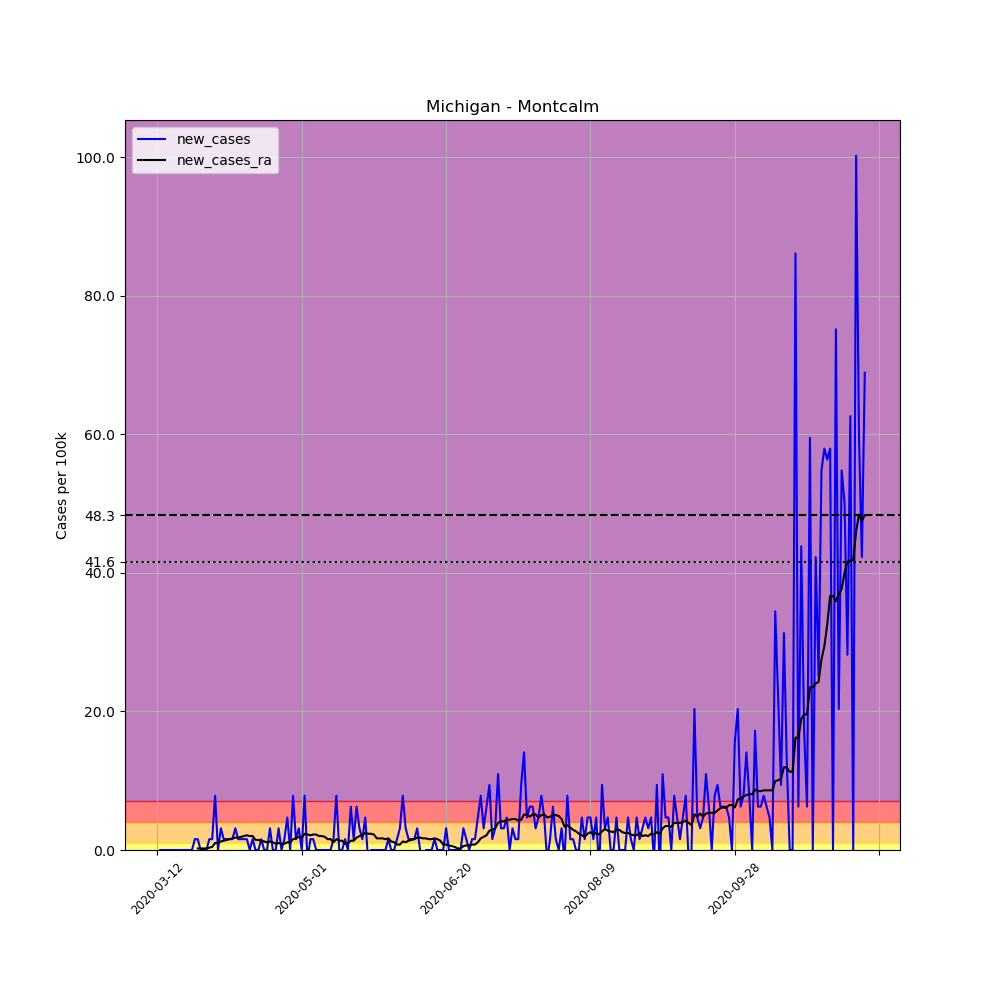

The data file committed next to this chart (first rows):
, date, county, state, fips, cases, deaths, COUNTY, STNAME, CTYNAME, POPESTIMATE2019, per_100k, new_cases, new_cases_ra
54724, 2020-03-12, Montcalm, Michigan, 26117, 1, 0, 117, Michigan, Montcalm, 63888, 1.565, , 
54725, 2020-03-13, Montcalm, Michigan, 26117, 1, 0, 117, Michigan, Montcalm, 63888, 1.565, 0.0, 
54726, 2020-03-14, Montcalm, Michigan, 26117, 1, 0, 117, Michigan, Montcalm, 63888, 1.565, 0.0, 
54727, 2020-03-15, Montcalm, Michigan, 26117, 1, 0, 117, Michigan, Montcalm, 63888, 1.565, 0.0, 
54728, 2020-03-16, Montcalm, Michigan, 26117, 1, 0, 117, Michigan, Montcalm, 63888, 1.565, 0.0, 
54729, 2020-03-17, Montcalm, Michigan, 26117, 1, 0, 117, Michigan, Montcalm, 63888, 1.565, 0.0, 
54730, 2020-03-18, Montcalm, Michigan, 26117, 1, 0, 117, Michigan, Montcalm, 63888, 1.565, 0.0, 
54731, 2020-03-19, Montcalm, Michigan, 26117, 1, 0, 117, Michigan, Montcalm, 63888, 1.565, 0.0, 
54732, 2020-03-20, Montcalm, Michigan, 26117, 1, 0, 117, Michigan, Montcalm, 63888, 1.565, 0.0, 
54733, 2020-03-21, Montcalm, Michigan, 26117, 1, 0, 117, Michigan, Montcalm, 63888, 1.565, 0.0, 
54734, 2020-03-22, Montcalm, Michigan, 26117, 1, 0, 117, Michigan, Montcalm, 63888, 1.565, 0.0, 
54735, 2020-03-23, Montcalm, Michigan, 26117, 1, 0, 117, Michigan, Montcalm, 63888, 1.565, 0.0, 
54736, 2020-03-24, Montcalm, Michigan, 26117, 1, 0, 117, Michigan, Montcalm, 63888, 1.565, 0.0, 
54737, 2020-03-25, Montcalm, Michigan, 26117, 2, 0, 117, Michigan, Montcalm, 63888, 3.13, 1.565, 
54738, 2020-03-26, Montcalm, Michigan, 26117, 3, 0, 117, Michigan, Montcalm, 63888, 4.696, 1.565, 0.2236
54739, 2020-03-27, Montcalm, Michigan, 26117, 3, 0, 117, Michigan, Montcalm, 63888, 4.696, 0.0, 0.2236
54740, 2020-03-28, Montcalm, Michigan, 26117, 3, 0, 117, Michigan, Montcalm, 63888, 4.696, 0.0, 0.2236
54741, 2020-03-29, Montcalm, Michigan, 26117, 3, 0, 117, Michigan, Montcalm, 63888, 4.696, 0.0, 0.2236
54742, 2020-03-30, Montcalm, Michigan, 26117, 4, 0, 117, Michigan, Montcalm, 63888, 6.261, 1.565, 0.3354
54743, 2020-03-31, Montcalm, Michigan, 26117, 5, 0, 117, Michigan, Montcalm, 63888, 7.826, 1.565, 0.4472
54744, 2020-04-01, Montcalm, Michigan, 26117, 10, 0, 117, Michigan, Montcalm, 63888, 15.65, 7.826, 1.006
54745, 2020-04-02, Montcalm, Michigan, 26117, 10, 0, 117, Michigan, Montcalm, 63888, 15.65, 0.0, 1.006
54746, 2020-04-03, Montcalm, Michigan, 26117, 12, 0, 117, Michigan, Montcalm, 63888, 18.78, 3.13, 1.23
54747, 2020-04-04, Montcalm, Michigan, 26117, 13, 0, 117, Michigan, Montcalm, 63888, 20.35, 1.565, 1.342
54748, 2020-04-05, Montcalm, Michigan, 26117, 14, 0, 117, Michigan, Montcalm, 63888, 21.91, 1.565, 1.453
54749, 2020-04-06, Montcalm, Michigan, 26117, 15, 0, 117, Michigan, Montcalm, 63888, 23.48, 1.565, 1.565
54750, 2020-04-07, Montcalm, Michigan, 26117, 16, 1, 117, Michigan, Montcalm, 63888, 25.04, 1.565, 1.677
54751, 2020-04-08, Montcalm, Michigan, 26117, 18, 1, 117, Michigan, Montcalm, 63888, 28.17, 3.13, 1.789
54752, 2020-04-09, Montcalm, Michigan, 26117, 19, 1, 117, Michigan, Montcalm, 63888, 29.74, 1.565, 1.789
54753, 2020-04-10, Montcalm, Michigan, 26117, 20, 1, 117, Michigan, Montcalm, 63888, 31.3, 1.565, 1.901
54754, 2020-04-11, Montcalm, Michigan, 26117, 21, 1, 117, Michigan, Montcalm, 63888, 32.87, 1.565, 2.012
54755, 2020-04-12, Montcalm, Michigan, 26117, 22, 1, 117, Michigan, Montcalm, 63888, 34.44, 1.565, 2.124
54756, 2020-04-13, Montcalm, Michigan, 26117, 22, 1, 117, Michigan, Montcalm, 63888, 34.44, 0.0, 2.012
54757, 2020-04-14, Montcalm, Michigan, 26117, 23, 1, 117, Michigan, Montcalm, 63888, 36, 1.565, 2.012
54758, 2020-04-15, Montcalm, Michigan, 26117, 23, 1, 117, Michigan, Montcalm, 63888, 36, 0.0, 1.453
54759, 2020-04-16, Montcalm, Michigan, 26117, 23, 1, 117, Michigan, Montcalm, 63888, 36, 0.0, 1.453
54760, 2020-04-17, Montcalm, Michigan, 26117, 24, 1, 117, Michigan, Montcalm, 63888, 37.57, 1.565, 1.342
54761, 2020-04-18, Montcalm, Michigan, 26117, 24, 1, 117, Michigan, Montcalm, 63888, 37.57, 0.0, 1.23
54762, 2020-04-19, Montcalm, Michigan, 26117, 24, 1, 117, Michigan, Montcalm, 63888, 37.57, 0.0, 1.118
54763, 2020-04-20, Montcalm, Michigan, 26117, 26, 1, 117, Michigan, Montcalm, 63888, 40.7, 3.13, 1.23
54764, 2020-04-21, Montcalm, Michigan, 26117, 26, 1, 117, Michigan, Montcalm, 63888, 40.7, 0.0, 1.118
54765, 2020-04-22, Montcalm, Michigan, 26117, 26, 1, 117, Michigan, Montcalm, 63888, 40.7, 0.0, 0.8944
54766, 2020-04-23, Montcalm, Michigan, 26117, 28, 1, 117, Michigan, Montcalm, 63888, 43.83, 3.13, 1.006
54767, 2020-04-24, Montcalm, Michigan, 26117, 28, 1, 117, Michigan, Montcalm, 63888, 43.83, 0.0, 0.8944
54768, 2020-04-25, Montcalm, Michigan, 26117, 29, 1, 117, Michigan, Montcalm, 63888, 45.39, 1.565, 0.8944
54769, 2020-04-26, Montcalm, Michigan, 26117, 32, 1, 117, Michigan, Montcalm, 63888, 50.09, 4.696, 1.118
54770, 2020-04-27, Montcalm, Michigan, 26117, 32, 1, 117, Michigan, Montcalm, 63888, 50.09, 0.0, 1.118
54771, 2020-04-28, Montcalm, Michigan, 26117, 37, 1, 117, Michigan, Montcalm, 63888, 57.91, 7.826, 1.565
54772, 2020-04-29, Montcalm, Michigan, 26117, 38, 1, 117, Michigan, Montcalm, 63888, 59.48, 1.565, 1.677
54773, 2020-04-30, Montcalm, Michigan, 26117, 40, 1, 117, Michigan, Montcalm, 63888, 62.61, 3.13, 1.901
54774, 2020-05-01, Montcalm, Michigan, 26117, 40, 1, 117, Michigan, Montcalm, 63888, 62.61, 0.0, 1.789
54775, 2020-05-02, Montcalm, Michigan, 26117, 45, 1, 117, Michigan, Montcalm, 63888, 70.44, 7.826, 2.348
54776, 2020-05-03, Montcalm, Michigan, 26117, 44, 1, 117, Michigan, Montcalm, 63888, 68.87, -1.565, 2.236
54777, 2020-05-04, Montcalm, Michigan, 26117, 45, 1, 117, Michigan, Montcalm, 63888, 70.44, 1.565, 2.124
54778, 2020-05-05, Montcalm, Michigan, 26117, 46, 1, 117, Michigan, Montcalm, 63888, 72, 1.565, 2.236
54779, 2020-05-06, Montcalm, Michigan, 26117, 46, 1, 117, Michigan, Montcalm, 63888, 72, 0.0, 2.236
54780, 2020-05-07, Montcalm, Michigan, 26117, 46, 1, 117, Michigan, Montcalm, 63888, 72, 0.0, 2.012
54781, 2020-05-08, Montcalm, Michigan, 26117, 46, 1, 117, Michigan, Montcalm, 63888, 72, 0.0, 2.012
54782, 2020-05-09, Montcalm, Michigan, 26117, 46, 1, 117, Michigan, Montcalm, 63888, 72, 0.0, 1.901
54783, 2020-05-10, Montcalm, Michigan, 26117, 46, 1, 117, Michigan, Montcalm, 63888, 72, 0.0, 1.565
... 186 more rows
